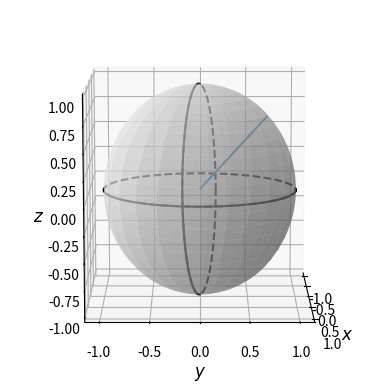

Python code for this plot:
# SPDX-License-Identifier: GPL-3.0-or-later


import numpy as np
import matplotlib.pyplot as plt
from mpl_toolkits.mplot3d import Axes3D

fig = plt.figure()
ax = fig.add_subplot(111, projection='3d')
ax.set_aspect('equal')

u = np.linspace(0, 2 * np.pi, 100)
v = np.linspace(0, np.pi, 100)

x = 1 * np.outer(np.cos(u), np.sin(v))
y = 1 * np.outer(np.sin(u), np.sin(v))
z = 1 * np.outer(np.ones(np.size(u)), np.cos(v))
elev = 10.0
rot = 80.0 / 180 * np.pi
ax.plot_surface(x, y, z,  rstride=4, cstride=4, color='w', linewidth=0, alpha=0.5)

#calculate vectors for "vertical" circle
a = np.array([-np.sin(elev / 180 * np.pi), 0, np.cos(elev / 180 * np.pi)])
b = np.array([0, 1, 0])
b = b * np.cos(rot) + np.cross(a, b) * np.sin(rot) + a * np.dot(a, b) * (1 - np.cos(rot))

ax.plot(np.sin(u), np.cos(u), 0, color='k', linestyle = 'dashed')
horiz_front = np.linspace(0, np.pi, 100)
ax.plot(np.sin(horiz_front), np.cos(horiz_front), 0, color='k')
vert_front = np.linspace(np.pi / 2, 3 * np.pi / 2, 100)
ax.plot(a[0] * np.sin(u) + b[0] * np.cos(u), b[1] * np.cos(u), a[2] * np.sin(u) + b[2] * np.cos(u), color='k', linestyle = 'dashed')
ax.plot(a[0] * np.sin(vert_front) + b[0] * np.cos(vert_front), b[1] * np.cos(vert_front), a[2] * np.sin(vert_front) + b[2] * np.cos(vert_front), color='k')

ax.view_init(elev = elev, azim = 0)

x, y, z = np.zeros((3,3))
u0, v0, w0 = np.array([[0,0,0],[0,0,0.7],[0,0,0.7]])

ax.quiver(x, y, z, u0, v0, w0, arrow_length_ratio=0.0)

ax.set_xlabel(r'$x$', fontsize='large')
ax.set_ylabel(r'$y$', fontsize='large')
ax.set_zlabel(r'$z$', fontsize='large')


plt.show()
